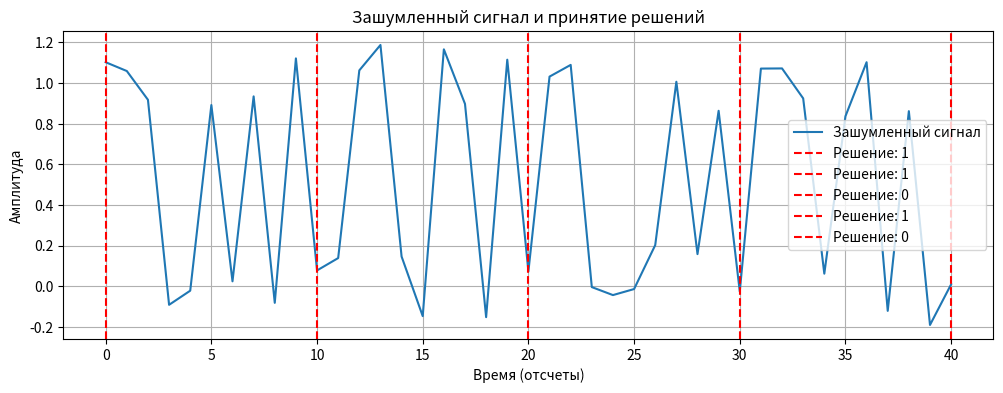

Generate this figure with matplotlib:
import numpy as np
import matplotlib.pyplot as plt


# Функция для принятия решения по каждому символу
def decision_function(signal, N, P):
    """
    Функция принимает решение по каждому N отсчетам, где N - длина одного символа
    и P - пороговое значение для интерпретации 0 или 1.

    signal: сигнал, в котором необходимо разобрать символы.
    N: количество отсчетов на один символ.
    P: пороговое значение для определения 0 или 1.

    Возвращает массив битов, где 0 - это символ, который интерпретируется как 0,
    а 1 - как 1.
    """
    bits = []
    for i in range(0, len(signal), N):
        symbol = signal[i:i + N]
        avg_value = np.mean(symbol)  # Среднее значение символа
        if avg_value > P:
            bits.append(1)  # если среднее значение больше порога, то это 1
        else:
            bits.append(0)  # если меньше, то это 0
    return bits




def shift_register(register, new_bit):
    for i in range(len(register) - 1):
        register[i] = register[i + 1]
    register[-1] = new_bit


def generate_gold_sequence(x, y, length):
    sequence = []
    for _ in range(length):
        bit_x = (x[4] + x[2]) % 2
        bit_y = (y[4] + y[3] + y[2] + y[0]) % 2
        sequence.append((x[4] + y[4]) % 2)
        shift_register(x, bit_x)
        shift_register(y, bit_y)
    return sequence



# Для примера создадим случайный сигнал с шумом
fs = 1000  # Частота дискретизации
Nx = 10  # Число отсчетов на один бит
L = 10  # Длина последовательности данных (просто для примера)
M = 7  # Длина CRC (если используется)
G = 31  # Длина синхросигнала

# Создаем сигнал: сначала последовательность Голда, потом данные и CRC
x = [0, 0, 0, 0, 1]
y = [1, 1, 0, 1, 0]
gold_sequence = generate_gold_sequence(x, y, G)
data_signal = np.random.randint(0, 2, size=L)  # случайный битовый сигнал данных
signal = np.concatenate([gold_sequence, data_signal])  # объединяем сигнал

# Добавление шума с нормальным распределением
sigma = 0.1  # стандартное отклонение шума
noise = np.random.normal(0, sigma, size=len(signal))
noisy_signal = signal + noise

# Пороговое значение для принятия решения
P = 0.5  # Порог, можно настроить в зависимости от данных

# Применяем функцию для принятия решения
decoded_bits = decision_function(noisy_signal, Nx, P)

# Выводим результаты
print("Декодированные биты:", decoded_bits)

# Визуализируем сигнал и принятые решения
plt.figure(figsize=(12, 4))
plt.plot(noisy_signal, label="Зашумленный сигнал")
plt.title("Зашумленный сигнал и принятие решений")
plt.xlabel("Время (отсчеты)")
plt.ylabel("Амплитуда")
plt.grid()

# Помечаем результаты решений
for i in range(len(decoded_bits)):
    plt.axvline(x=i * Nx, color='r', linestyle='--', label=f"Решение: {decoded_bits[i]}")
plt.legend()
plt.show()
